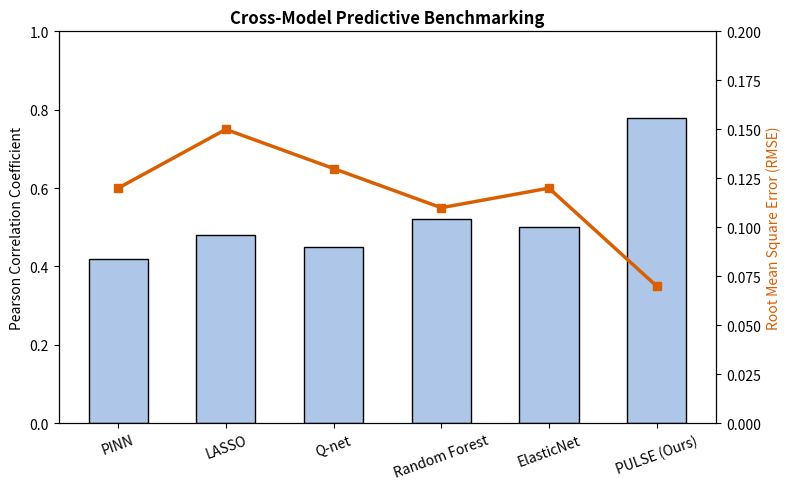

Reproduce this figure in Python.
import matplotlib.pyplot as plt
import numpy as np

plt.figure(figsize=(8, 5), dpi=300)
models = ['PINN', 'LASSO', 'Q-net', 'Random Forest', 'ElasticNet', 'PULSE (Ours)']
pearson = [0.42, 0.48, 0.45, 0.52, 0.50, 0.78]
rmse = [0.12, 0.15, 0.13, 0.11, 0.12, 0.07]

x = np.arange(len(models))
fig, ax1 = plt.subplots(figsize=(8, 5), dpi=300)

ax1.bar(x, pearson, color='#aec7e8', edgecolor='black', width=0.55, label='Pearson Correlation (Left)')
ax1.set_ylabel("Pearson Correlation Coefficient")
ax1.set_xticks(x)
ax1.set_xticklabels(models, rotation=20)
ax1.set_ylim(0, 1.0)

ax2 = ax1.twinx()
ax2.plot(x, rmse, color='#d95f02', marker='s', lw=2.5, label='RMSE (Right)')
ax2.set_ylabel("Root Mean Square Error (RMSE)", color='#d95f02')
ax2.set_ylim(0, 0.20)

plt.title("Cross-Model Predictive Benchmarking", fontweight='bold')
plt.tight_layout()
plt.savefig("fig2_cross_model_benchmarking.png")
plt.show()
